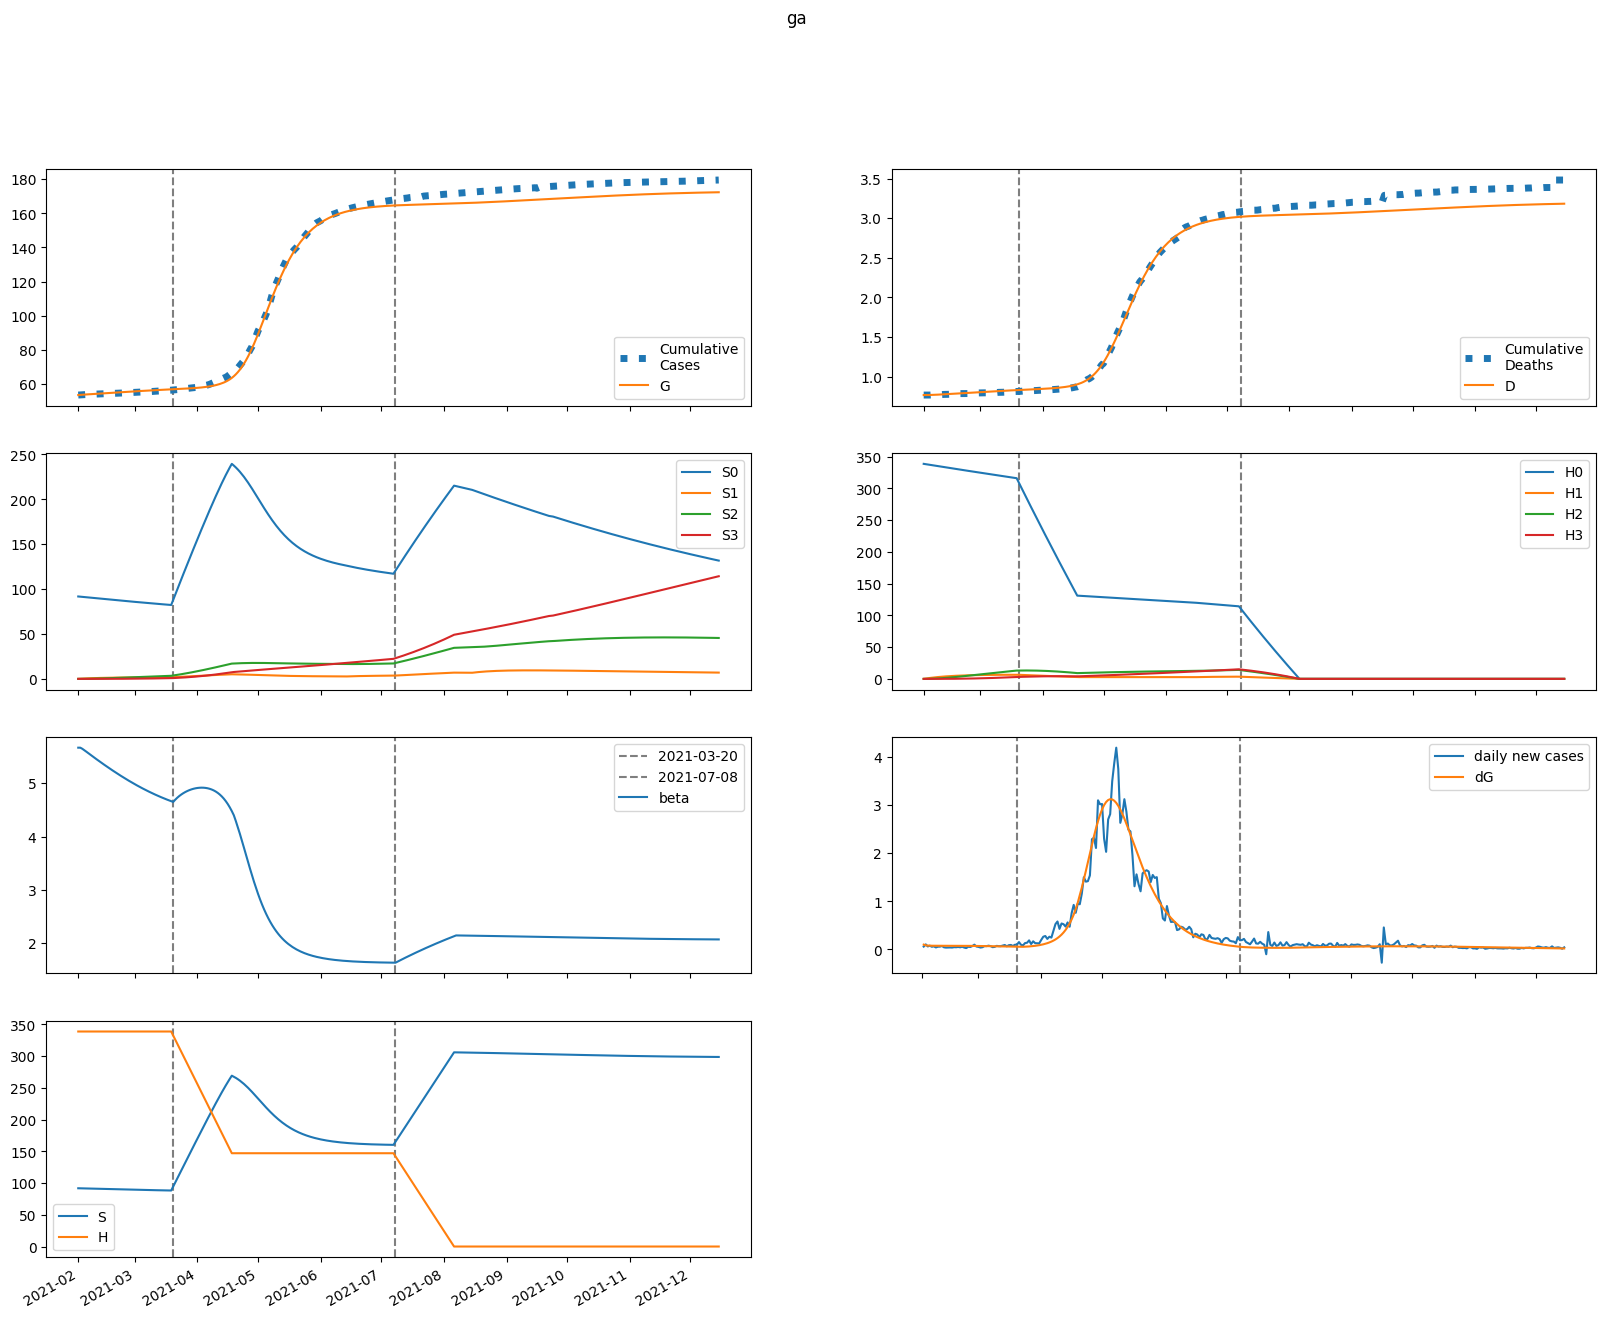

Source data for this figure (header and first rows):
series, 2021-02-01, 2021-02-02, 2021-02-03, 2021-02-04, 2021-02-05, 2021-02-06, 2021-02-07, 2021-02-08, 2021-02-09, 2021-02-10, 2021-02-11, 2021-02-12, 2021-02-13, 2021-02-14, 2021-02-15, 2021-02-16, 2021-02-17, 2021-02-18, 2021-02-19, 2021-02-20, 2021-02-21, 2021-02-22, 2021-02-23
S, 91773, 91715, 91638, 91556, 91472, 91388, 91303, 91219, 91134, 91049, 90964, 90879, 90794, 90709, 90624, 90539, 90454, 90369, 90285, 90201, 90118, 90034, 89952
E, 372.2, 319.1, 299.8, 291.9, 288.2, 286.2, 285, 284.3, 283.9, 283.7, 283.6, 283.6, 283.6, 283.6, 283.5, 283.3, 283.1, 282.7, 282.1, 281.4, 280.6, 279.5, 278.3
I, 148, 189.3, 199.7, 200.8, 199.3, 197.4, 195.7, 194.4, 193.4, 192.7, 192.2, 191.9, 191.7, 191.6, 191.5, 191.5, 191.4, 191.2, 191.1, 190.8, 190.5, 190, 189.5
A, 16.44, 25.86, 32.68, 38.19, 42.88, 46.95, 50.54, 53.7, 56.51, 59.01, 61.23, 63.21, 64.99, 66.57, 67.99, 69.25, 70.37, 71.36, 72.24, 73.01, 73.67, 74.24, 74.72
IH, 0.0, 29.6, 60.6, 86.51, 106.6, 121.8, 133, 141.4, 147.5, 152, 155.3, 157.8, 159.6, 161, 162, 162.8, 163.4, 163.8, 164.1, 164.3, 164.4, 164.4, 164.3
IN, 29.6, 58.75, 95.71, 134.2, 172.3, 209.6, 245.8, 281.3, 315.9, 349.7, 382.9, 415.6, 447.6, 479.2, 510.2, 540.8, 570.8, 600.4, 629.6, 658.2, 686.4, 714, 741.2
D, 768.0, 768.0, 768.3, 768.8, 769.7, 770.7, 771.8, 773.1, 774.4, 775.8, 777.2, 778.7, 780.2, 781.7, 783.2, 784.7, 786.2, 787.8, 789.3, 790.9, 792.4, 793.9, 795.5
R, 0.0, 2.201, 12.43, 30.83, 56.16, 87.05, 122.3, 161, 202.4, 246, 291.4, 338.2, 386.4, 435.6, 485.7, 536.7, 588.5, 640.9, 694.1, 747.8, 802.1, 856.9, 912.2
G, 53409, 53509, 53596, 53677, 53755, 53833, 53910, 53987, 54064, 54141, 54217, 54294, 54371, 54447, 54524, 54600, 54677, 54753, 54829, 54906, 54982, 55057, 55133
H, 338669, 338669, 338669, 338669, 338669, 338669, 338669, 338669, 338669, 338669, 338669, 338669, 338669, 338669, 338669, 338669, 338669, 338669, 338669, 338669, 338669, 338669, 338669
S0, 91773, 91577, 91364, 91145, 90925, 90705, 90485, 90265, 90046, 89826, 89608, 89389, 89172, 88954, 88737, 88521, 88305, 88089, 87875, 87661, 87447, 87235, 87023
E0, 372.2, 319.1, 299.7, 291.6, 287.6, 285.3, 283.8, 282.8, 282, 281.5, 281.1, 280.8, 280.5, 280.2, 279.8, 279.4, 278.9, 278.2, 277.5, 276.5, 275.5, 274.2, 272.8
I0, 148, 189.3, 199.7, 200.8, 199.2, 197.2, 195.3, 193.8, 192.6, 191.7, 191, 190.5, 190.1, 189.8, 189.5, 189.3, 189, 188.7, 188.4, 187.9, 187.4, 186.8, 186.1
A0, 16.44, 25.86, 32.68, 38.19, 42.86, 46.93, 50.48, 53.62, 56.39, 58.84, 61.02, 62.95, 64.67, 66.2, 67.55, 68.75, 69.81, 70.74, 71.55, 72.25, 72.85, 73.35, 73.76
IH0, 0.0, 29.6, 60.6, 86.51, 106.6, 121.8, 133, 141.2, 147.3, 151.7, 154.9, 157.2, 158.9, 160.1, 161, 161.6, 162, 162.3, 162.4, 162.5, 162.4, 162.3, 162.1
IN0, 29.6, 58.75, 95.71, 134.2, 172.3, 209.5, 245.8, 281.1, 315.6, 349.3, 382.4, 414.8, 446.6, 477.8, 508.5, 538.7, 568.4, 597.5, 626.2, 654.4, 682, 709.1, 735.7
D0, 768.0, 768.0, 768.3, 768.8, 769.7, 770.7, 771.8, 773.1, 774.4, 775.8, 777.2, 778.7, 780.1, 781.6, 783.1, 784.7, 786.2, 787.7, 789.2, 790.8, 792.3, 793.8, 795.3
R0, 0.0, 2.201, 12.43, 30.83, 56.16, 87.04, 122.3, 161, 202.3, 245.9, 291.2, 337.9, 385.8, 434.8, 484.7, 535.4, 586.9, 639, 691.6, 744.9, 798.6, 852.8, 907.5
G0, 53409, 53509, 53596, 53677, 53755, 53833, 53910, 53987, 54063, 54139, 54215, 54291, 54367, 54443, 54518, 54594, 54669, 54745, 54820, 54895, 54969, 55044, 55118
H0, 338669, 338161, 337654, 337148, 336642, 336137, 335633, 335129, 334627, 334125, 333623, 333123, 332623, 332124, 331626, 331129, 330632, 330136, 329641, 329146, 328653, 328160, 327668
S1, 0.0, 137.6, 264.9, 382.7, 491.6, 592.3, 685.4, 771.5, 851, 924.4, 992.2, 1055, 1112, 1166, 1215, 1260, 1301, 1340, 1375, 1407, 1437, 1464, 1489
E1, 0.0, 0.0, 0.1146, 0.3174, 0.5727, 0.8549, 1.148, 1.44, 1.727, 2.004, 2.268, 2.518, 2.753, 2.973, 3.178, 3.368, 3.543, 3.704, 3.85, 3.983, 4.103, 4.209, 4.304
I1, 0.0, 0.0, 0.0, 0.03093, 0.1043, 0.2172, 0.3611, 0.5265, 0.7048, 0.8892, 1.075, 1.257, 1.434, 1.604, 1.765, 1.917, 2.06, 2.192, 2.315, 2.429, 2.533, 2.627, 2.713
A1, 0.0, 0.0, 0.0, 0.003437, 0.01259, 0.02843, 0.05105, 0.08004, 0.1147, 0.1543, 0.198, 0.2449, 0.2944, 0.3456, 0.398, 0.4509, 0.5039, 0.5565, 0.6083, 0.659, 0.7083, 0.7559, 0.8017
IH1, 0.0, 0.0, 0.0, 0.0, 0.006186, 0.0256, 0.06311, 0.1207, 0.1981, 0.2931, 0.4031, 0.5246, 0.6545, 0.7897, 0.9275, 1.066, 1.202, 1.336, 1.465, 1.588, 1.706, 1.817, 1.922
IN1, 0.0, 0.0, 0.0, 0.0, 0.006186, 0.02694, 0.06997, 0.1411, 0.2443, 0.3816, 0.5536, 0.7601, 1, 1.272, 1.573, 1.902, 2.257, 2.634, 3.033, 3.45, 3.883, 4.33, 4.79
D1, 0.0, 0.0, 0.0, 0.0, 0.0, 5.8209716995896335e-05, 0.0002991, 0.0008929, 0.002029, 0.003892, 0.006651, 0.01044, 0.01538, 0.02154, 0.02897, 0.0377, 0.04772, 0.05903, 0.0716, 0.08538, 0.1003, 0.1164, 0.1335
R1, 0.0, 0.0, 0.0, 0.0, 0.0003662, 0.003177, 0.01231, 0.03283, 0.07033, 0.1303, 0.2177, 0.3368, 0.491, 0.683, 0.9147, 1.187, 1.501, 1.856, 2.252, 2.689, 3.164, 3.678, 4.228
G1, 0.0, 0.0, 0.0, 0.03093, 0.1166, 0.2713, 0.5021, 0.8119, 1.201, 1.667, 2.208, 2.82, 3.5, 4.244, 5.046, 5.904, 6.814, 7.77, 8.77, 9.81, 10.89, 11.99, 13.13
H1, 0.0, 508, 979, 1416, 1820, 2195, 2542, 2864, 3162, 3438, 3694, 3931, 4150, 4352, 4539, 4713, 4873, 5021, 5157, 5283, 5400, 5507, 5606
S2, 0.0, 0.0, 9.818, 28.6, 55.56, 89.96, 131.1, 178.4, 231.3, 289.2, 351.6, 418.2, 488.3, 561.7, 638, 716.9, 798, 881.2, 966, 1052, 1140, 1228, 1318
E2, 0.0, 0.0, 0.0, 0.003077, 0.01132, 0.02589, 0.04731, 0.07578, 0.1112, 0.1535, 0.2022, 0.2569, 0.3173, 0.3828, 0.453, 0.5273, 0.6052, 0.6862, 0.7699, 0.8556, 0.943, 1.031, 1.121
I2, 0.0, 0.0, 0.0, 0.0, 0.0008308, 0.003556, 0.009123, 0.01825, 0.03141, 0.04888, 0.07077, 0.09704, 0.1276, 0.1622, 0.2007, 0.2427, 0.288, 0.3362, 0.387, 0.4401, 0.4951, 0.5517, 0.6095
A2, 0.0, 0.0, 0.0, 0.0, 9.23101046606567e-05, 0.0004222, 0.001154, 0.00245, 0.004463, 0.007325, 0.01115, 0.01603, 0.02203, 0.0292, 0.03757, 0.04716, 0.05795, 0.06993, 0.08307, 0.09732, 0.1126, 0.1289, 0.1461
IH2, 0.0, 0.0, 0.0, 0.0, 0.0, 0.0001662, 0.0008389, 0.002469, 0.005547, 0.01054, 0.01788, 0.02789, 0.04084, 0.0569, 0.07616, 0.09865, 0.1243, 0.1531, 0.1849, 0.2195, 0.2566, 0.2962, 0.3379
IN2, 0.0, 0.0, 0.0, 0.0, 0.0, 0.0001662, 0.0008748, 0.002686, 0.006295, 0.01248, 0.02207, 0.03589, 0.05475, 0.07944, 0.1107, 0.1491, 0.1954, 0.25, 0.3135, 0.3861, 0.4683, 0.5602, 0.662
D2, 0.0, 0.0, 0.0, 0.0, 0.0, 0.0, 1.5634565632099878e-06, 9.456843742640287e-06, 3.269035889188499e-05, 8.488297551479816e-05, 0.0001841, 0.0003523, 0.0006147, 0.000999, 0.001534, 0.002251, 0.003179, 0.004349, 0.00579, 0.00753, 0.009595, 0.01201, 0.0148
R2, 0.0, 0.0, 0.0, 0.0, 0.0, 9.834436307035447e-06, 9.426897672116029e-05, 0.0004169, 0.001268, 0.003071, 0.006385, 0.01188, 0.02033, 0.03259, 0.04955, 0.07216, 0.1014, 0.1382, 0.1834, 0.2381, 0.3032, 0.3793, 0.4674
G2, 0.0, 0.0, 0.0, 0.0, 0.0008308, 0.003888, 0.01088, 0.02365, 0.04411, 0.07415, 0.1156, 0.1702, 0.2395, 0.3252, 0.4286, 0.5509, 0.6932, 0.8566, 1.042, 1.25, 1.481, 1.735, 2.014
H2, 0.0, 0.0, 36.29, 105.8, 205.6, 333.2, 486, 661.8, 858.6, 1074, 1307, 1555, 1818, 2092, 2378, 2674, 2979, 3292, 3611, 3936, 4267, 4602, 4940
S3, 0.0, 0.0, 0.0, 0.1168, 0.4572, 1.118, 2.189, 3.749, 5.872, 8.624, 12.06, 16.25, 21.22, 27.03, 33.71, 41.29, 49.82, 59.31, 69.78, 81.26, 93.77, 107.3, 121.9
E3, 0.0, 0.0, 0.0, 0.0, 2.1408200367860828e-05, 9.943971278256064e-05, 0.000277, 0.0006008, 0.001119, 0.00188, 0.00293, 0.004313, 0.006071, 0.00824, 0.01085, 0.01394, 0.01753, 0.02164, 0.02628, 0.03147, 0.03721, 0.04351, 0.05035
I3, 0.0, 0.0, 0.0, 0.0, 0.0, 5.780214099322424e-06, 3.031685091088483e-05, 9.297345297152301e-05, 0.000218, 0.000433, 0.0007674, 0.001252, 0.001916, 0.002788, 0.003898, 0.00527, 0.006927, 0.00889, 0.01118, 0.0138, 0.01678, 0.02012, 0.02382
A3, 0.0, 0.0, 0.0, 0.0, 0.0, 6.422460110358248e-07, 3.5570144682013994e-06, 1.1487321291981291e-05, 2.8287732584904637e-05, 5.8849851668590745e-05, 0.000109, 0.0001853, 0.0002949, 0.0004456, 0.0006454, 0.0009023, 0.001224, 0.00162, 0.002097, 0.002662, 0.003322, 0.004085, 0.004955
IH3, 0.0, 0.0, 0.0, 0.0, 0.0, 0.0, 1.1560428198644848e-06, 6.951601361263644e-06, 2.3935867380800774e-05, 6.199126521518325e-05, 0.0001342, 0.0002566, 0.0004475, 0.0007269, 0.001116, 0.001637, 0.002312, 0.003162, 0.004207, 0.005468, 0.006962, 0.008705, 0.01071
IN3, 0.0, 0.0, 0.0, 0.0, 0.0, 0.0, 1.1560428198644848e-06, 7.2018479627495025e-06, 2.5687112902340756e-05, 6.889725817935208e-05, 0.0001544, 0.0003056, 0.0005513, 0.000926, 0.00147, 0.002227, 0.003247, 0.004583, 0.006291, 0.008431, 0.01106, 0.01425, 0.01806
D3, 0.0, 0.0, 0.0, 0.0, 0.0, 0.0, 0.0, 1.0877722919291196e-08, 7.628844313989476e-08, 3.015117036690958e-07, 8.848151893532199e-07, 2.147816356828774e-06, 4.562442381378343e-06, 8.773068823823126e-06, 1.5613167554133258e-05, 2.6116320551171875e-05, 4.1521797320424884e-05, 6.32750961245372e-05, 9.302395496067218e-05, 0.0001326, 0.0001841, 0.0002496, 0.0003315
R3, 0.0, 0.0, 0.0, 0.0, 0.0, 0.0, 6.842292631124476e-08, 7.21875329125384e-07, 3.6001389256806927e-06, 1.2323937173918578e-05, 3.3418193881551314e-05, 7.720807536569355e-05, 0.0001586, 0.0002979, 0.000521, 0.0008602, 0.001354, 0.002048, 0.002992, 0.004246, 0.005873, 0.007943, 0.01053
G3, 0.0, 0.0, 0.0, 0.0, 0.0, 5.780214099322424e-06, 3.2628936550613795e-05, 0.0001074, 0.0002696, 0.0005718, 0.001079, 0.001871, 0.003035, 0.004674, 0.006899, 0.00983, 0.01359, 0.01833, 0.02417, 0.03127, 0.03977, 0.04981, 0.06156
H3, 0.0, 0.0, 0.0, 0.432, 1.691, 4.139, 8.106, 13.89, 21.77, 31.99, 44.78, 60.34, 78.86, 100.5, 125.4, 153.7, 185.6, 221, 260.2, 303.2, 350.1, 400.8, 455.6
beta, 5.666, 5.666, 5.646, 5.619, 5.591, 5.563, 5.534, 5.506, 5.478, 5.451, 5.423, 5.396, 5.369, 5.343, 5.316, 5.29, 5.265, 5.239, 5.214, 5.189, 5.165, 5.14, 5.117
